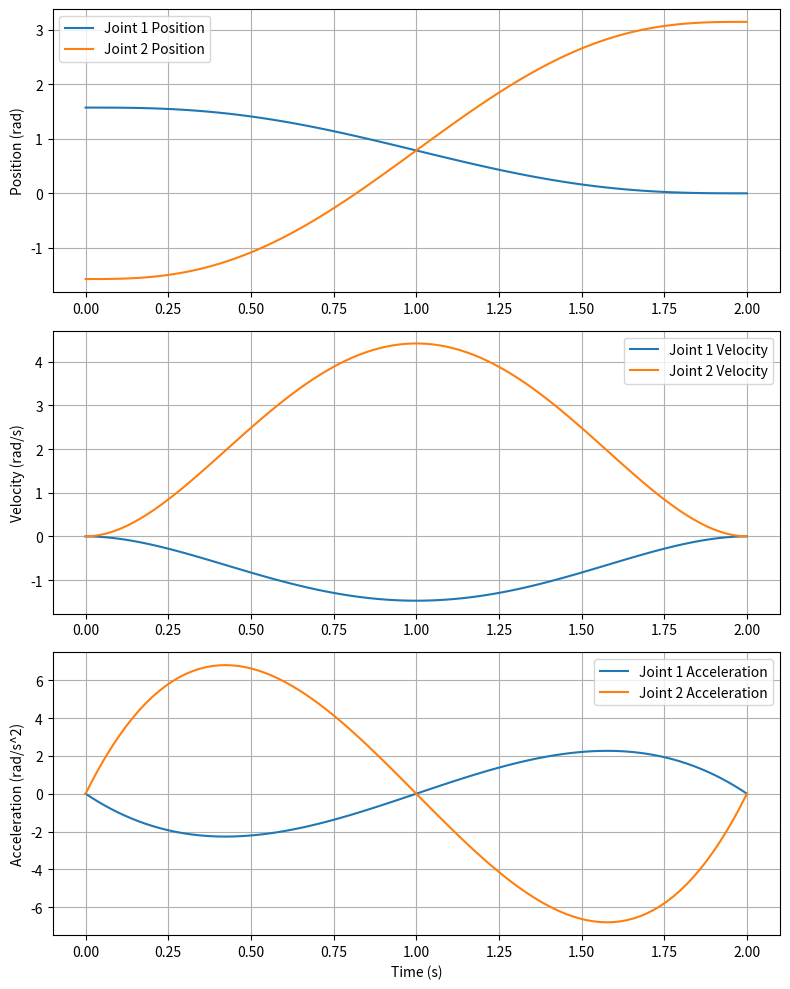

The matplotlib source for this figure:
import numpy as np
from matplotlib import pyplot as plt


class TrajectoryGenerator:
    """Class for generating quintic joint trajectories"""

    def __init__(self, duration, num_points=100):
        self.duration = duration
        self.num_points = num_points

    def quintic_trajectory(self, q0, qT):
        """Generate a quintic trajectory for a single joint"""
        t = np.linspace(0, self.duration, self.num_points)
        # Coefficients for quintic trajectory
        a0 = q0
        a1 = 0
        a2 = 0
        a3 = 10 * (qT - q0) / self.duration**3
        a4 = -15 * (qT - q0) / self.duration**4
        a5 = 6 * (qT - q0) / self.duration**5

        # Compute trajectory
        q = a0 + a1 * t + a2 * t**2 + a3 * t**3 + a4 * t**4 + a5 * t**5
        dq = a1 + 2 * a2 * t + 3 * a3 * t**2 + 4 * a4 * t**3 + 5 * a5 * t**4
        ddq = 2 * a2 + 6 * a3 * t + 12 * a4 * t**2 + 20 * a5 * t**3
        return t, q, dq, ddq

    def generate_joint_trajectories(self, joint_angles, final_angles):
        """
        Generate quintic trajectories for all joints.

        Args:
            joint_angles (list of float): Initial angles of the joints.
            final_angles (list of float): Final angles of the joints.

        Returns:
            tuple: Lists of times, positions, velocities, accelerations for all joints,
                   and a list of joint names.
        """
        times, positions, velocities, accelerations = [], [], [], []
        joint_names = [f"Joint {i + 1}" for i in range(len(joint_angles))]

        for q0, qT in zip(joint_angles, final_angles):
            t, q, dq, ddq = self.quintic_trajectory(q0, qT)
            times.append(t)
            positions.append(q)
            velocities.append(dq)
            accelerations.append(ddq)

        return times, positions, velocities, accelerations, joint_names

    def plot_joint_trajectories(self, times, positions, velocities, accelerations, joint_names):
        """
        Plot position, velocity, and acceleration profiles for multiple joints on the same plots.

        Args:
            times (list of arrays): List of time arrays for each joint.
            positions (list of arrays): List of position arrays for each joint.
            velocities (list of arrays): List of velocity arrays for each joint.
            accelerations (list of arrays): List of acceleration arrays for each joint.
            joint_names (list of str): List of names for each joint.
        """
        fig, axs = plt.subplots(3, 1, figsize=(8, 10))

        # Plot positions
        for t, q, name in zip(times, positions, joint_names):
            axs[0].plot(t, q, label=f"{name} Position")
        axs[0].set_ylabel("Position (rad)")
        axs[0].grid()
        axs[0].legend()

        # Plot velocities
        for t, dq, name in zip(times, velocities, joint_names):
            axs[1].plot(t, dq, label=f"{name} Velocity")
        axs[1].set_ylabel("Velocity (rad/s)")
        axs[1].grid()
        axs[1].legend()

        # Plot accelerations
        for t, ddq, name in zip(times, accelerations, joint_names):
            axs[2].plot(t, ddq, label=f"{name} Acceleration")
        axs[2].set_ylabel("Acceleration (rad/s^2)")
        axs[2].set_xlabel("Time (s)")
        axs[2].grid()
        axs[2].legend()

        plt.tight_layout()
        plt.show()
        

if __name__ == "__main__":
    # Define parameters for the trajectory
    T = 2.0  # Duration of the trajectory in seconds
    num_points = 100  # Number of points in the trajectory
    initial_thetas = [np.pi / 2, -np.pi / 2]  # Initial joint angles
    final_thetas = [0, np.pi]  # Final joint angles

    # Initialize the TrajectoryGenerator
    trajectory_generator = TrajectoryGenerator(T, num_points)

    # Generate trajectories for all joints
    times, positions, velocities, accelerations, joint_names = trajectory_generator.generate_joint_trajectories(
        initial_thetas, final_thetas
    )

    # Plot all joint trajectories
    trajectory_generator.plot_joint_trajectories(times, positions, velocities, accelerations, joint_names)